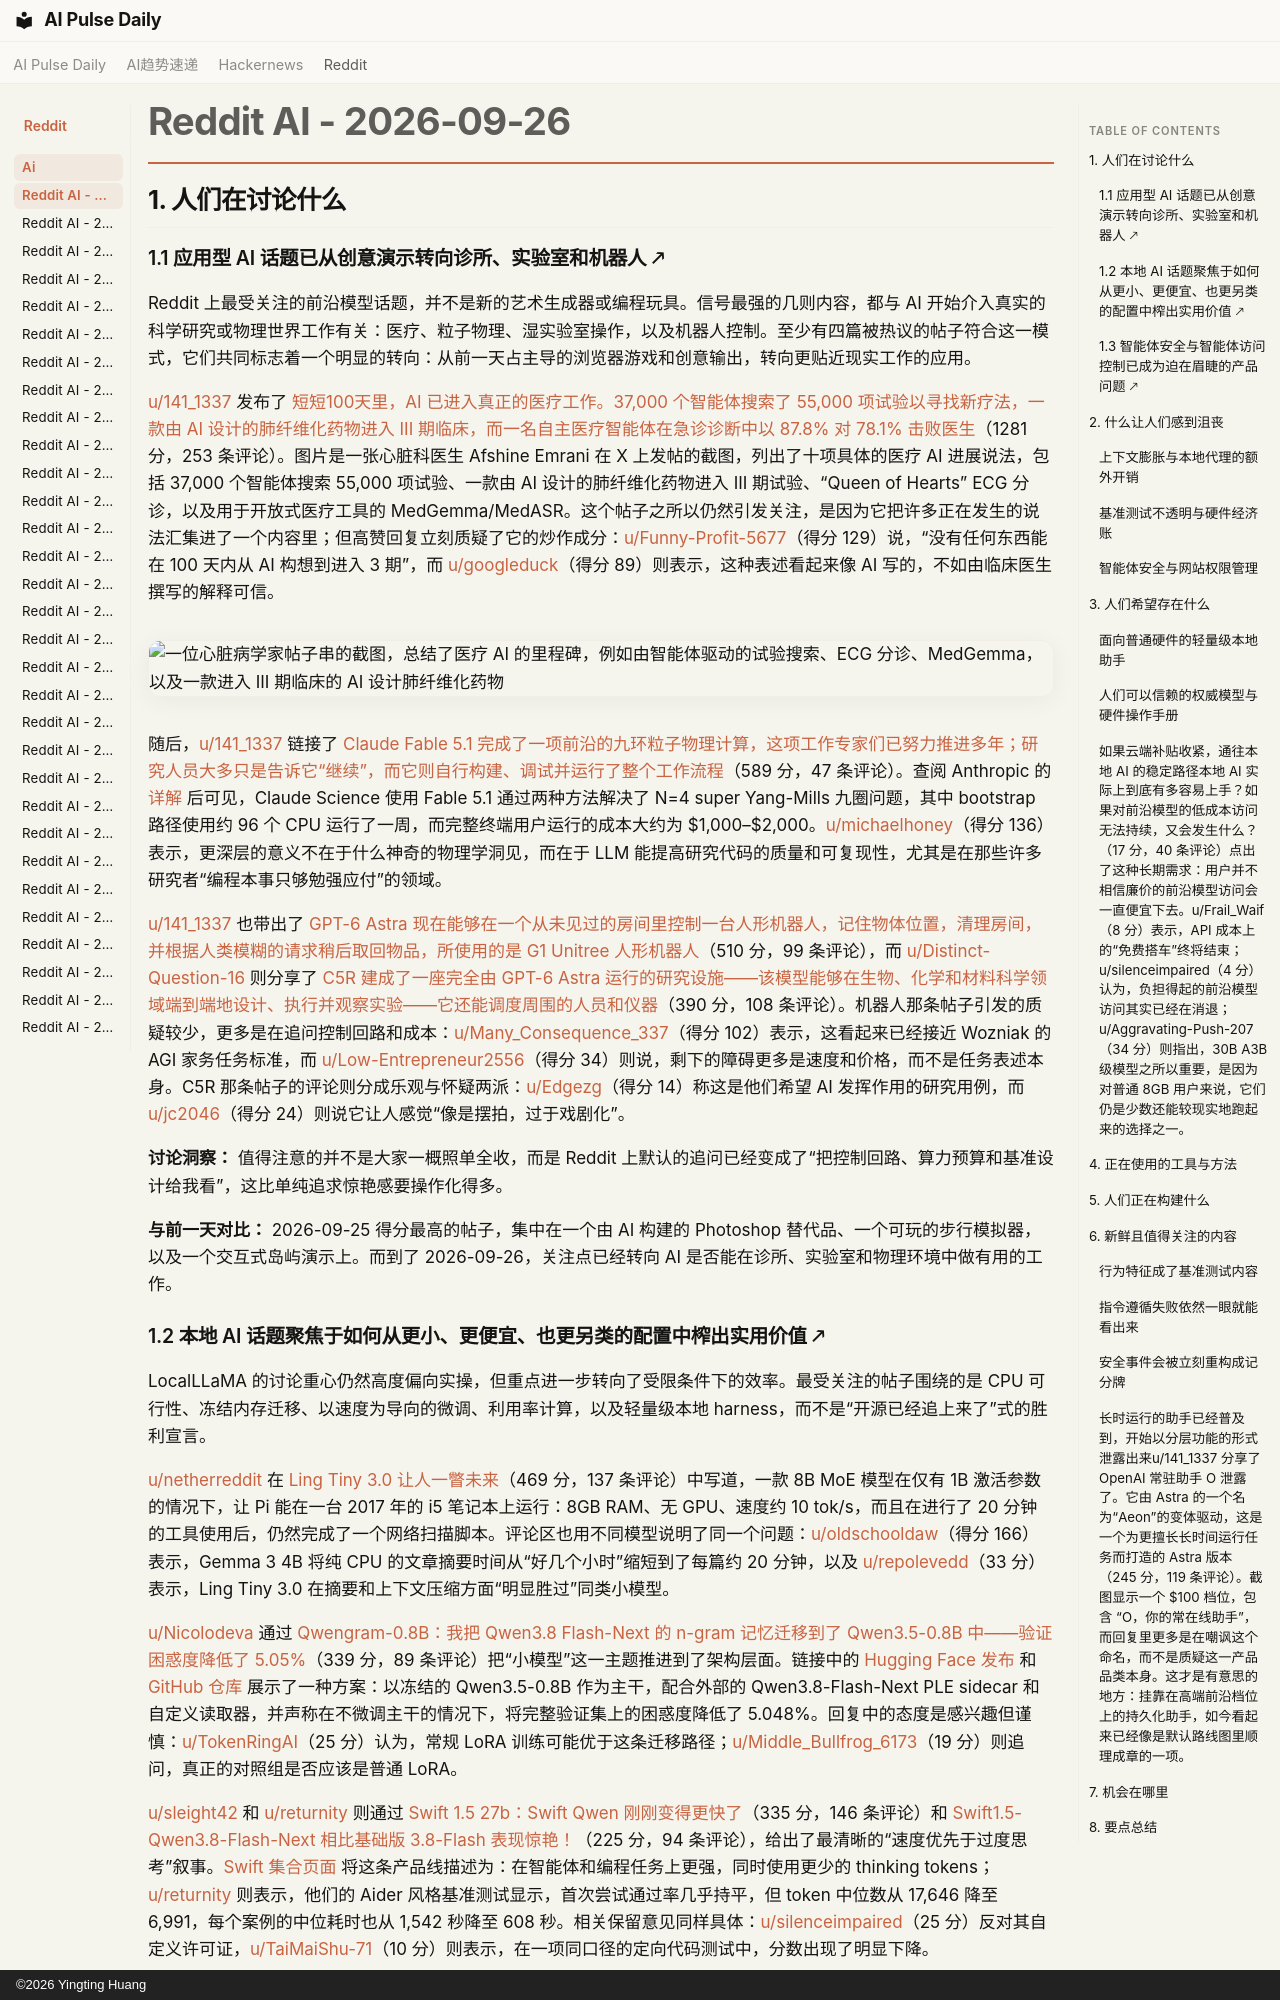

repository: vibewatch/vibewatch.github.io · page: reddit/ai/2026-09-26.zh/index.html · generator: mkdocs · copyright: ©2026 Yingting Huang

# Reddit AI - 2026-09-26

## 1. 人们在讨论什么

### 1.1 应用型 AI 话题已从创意演示转向诊所、实验室和机器人 🡕

Reddit 上最受关注的前沿模型话题，并不是新的艺术生成器或编程玩具。信号最强的几则内容，都与 AI 开始介入真实的科学研究或物理世界工作有关：医疗、粒子物理、湿实验室操作，以及机器人控制。至少有四篇被热议的帖子符合这一模式，它们共同标志着一个明显的转向：从前一天占主导的浏览器游戏和创意输出，转向更贴近现实工作的应用。

[u/141_1337](https://www.reddit.com/user/141_1337) 发布了 [短短100天里，AI 已进入真正的医疗工作。37,000 个智能体搜索了 55,000 项试验以寻找新疗法，一款由 AI 设计的肺纤维化药物进入 III 期临床，而一名自主医疗智能体在急诊诊断中以 87.8% 对 78.1% 击败医生](https://www.reddit.com/r/singularity/comments/1wq52am/in_just_100_days_ai_crossed_into_real_medical/)（1281 分，253 条评论）。图片是一张心脏科医生 Afshine Emrani 在 X 上发帖的截图，列出了十项具体的医疗 AI 进展说法，包括 37,000 个智能体搜索 55,000 项试验、一款由 AI 设计的肺纤维化药物进入 III 期试验、“Queen of Hearts” ECG 分诊，以及用于开放式医疗工具的 MedGemma/MedASR。这个帖子之所以仍然引发关注，是因为它把许多正在发生的说法汇集进了一个内容里；但高赞回复立刻质疑了它的炒作成分：[u/Funny-Profit-5677](https://www.reddit.com/user/Funny-Profit-5677)（得分 129）说，“没有任何东西能在 100 天内从 AI 构想到进入 3 期”，而 [u/googleduck](https://www.reddit.com/user/googleduck)（得分 89）则表示，这种表述看起来像 AI 写的，不如由临床医生撰写的解释可信。

![一位心脏病学家帖子串的截图，总结了医疗 AI 的里程碑，例如由智能体驱动的试验搜索、ECG 分诊、MedGemma，以及一款进入 III 期临床的 AI 设计肺纤维化药物](https://i.redd.it/q5ppb7kvtprh1.jpeg)

随后，[u/141_1337](https://www.reddit.com/user/141_1337) 链接了 [Claude Fable 5.1 完成了一项前沿的九环粒子物理计算，这项工作专家们已努力推进多年；研究人员大多只是告诉它“继续”，而它则自行构建、调试并运行了整个工作流程](https://www.reddit.com/r/singularity/comments/1wqa2u2/claude_fable_51_completed_a_frontier_nineloop/)（589 分，47 条评论）。查阅 Anthropic 的 [详解](https://www.anthropic.com/research/yes-claude-can-do-nine-loops) 后可见，Claude Science 使用 Fable 5.1 通过两种方法解决了 N=4 super Yang-Mills 九圈问题，其中 bootstrap 路径使用约 96 个 CPU 运行了一周，而完整终端用户运行的成本大约为 $1,000–$2,000。[u/michaelhoney](https://www.reddit.com/user/michaelhoney)（得分 136）表示，更深层的意义不在于什么神奇的物理学洞见，而在于 LLM 能提高研究代码的质量和可复现性，尤其是在那些许多研究者“编程本事只够勉强应付”的领域。

[u/141_1337](https://www.reddit.com/user/141_1337) 也带出了 [GPT-6 Astra 现在能够在一个从未见过的房间里控制一台人形机器人，记住物体位置，清理房间，并根据人类模糊的请求稍后取回物品，所使用的是 G1 Unitree 人形机器人](https://www.reddit.com/r/singularity/comments/1wqwcqe/gpt6_astra_can_now_control_a_humanoid_robot_in_a/)（510 分，99 条评论），而 [u/Distinct-Question-16](https://www.reddit.com/user/Distinct-Question-16) 则分享了 [C5R 建成了一座完全由 GPT-6 Astra 运行的研究设施——该模型能够在生物、化学和材料科学领域端到端地设计、执行并观察实验——它还能调度周围的人员和仪器](https://www.reddit.com/r/singularity/comments/1wpyuw6/c5r_built_a_research_facility_that_is_run/)（390 分，108 条评论）。机器人那条帖子引发的质疑较少，更多是在追问控制回路和成本：[u/Many_Consequence_337](https://www.reddit.com/user/Many_Consequence_337)（得分 102）表示，这看起来已经接近 Wozniak 的 AGI 家务任务标准，而 [u/Low-Entrepreneur2556](https://www.reddit.com/user/Low-Entrepreneur2556)（得分 34）则说，剩下的障碍更多是速度和价格，而不是任务表述本身。C5R 那条帖子的评论则分成乐观与怀疑两派：[u/Edgezg](https://www.reddit.com/user/Edgezg)（得分 14）称这是他们希望 AI 发挥作用的研究用例，而 [u/jc2046](https://www.reddit.com/user/jc2046)（得分 24）则说它让人感觉“像是摆拍，过于戏剧化”。

**讨论洞察：** 值得注意的并不是大家一概照单全收，而是 Reddit 上默认的追问已经变成了“把控制回路、算力预算和基准设计给我看”，这比单纯追求惊艳感要操作化得多。

**与前一天对比：** 2026-09-25 得分最高的帖子，集中在一个由 AI 构建的 Photoshop 替代品、一个可玩的步行模拟器，以及一个交互式岛屿演示上。而到了 2026-09-26，关注点已经转向 AI 是否能在诊所、实验室和物理环境中做有用的工作。
